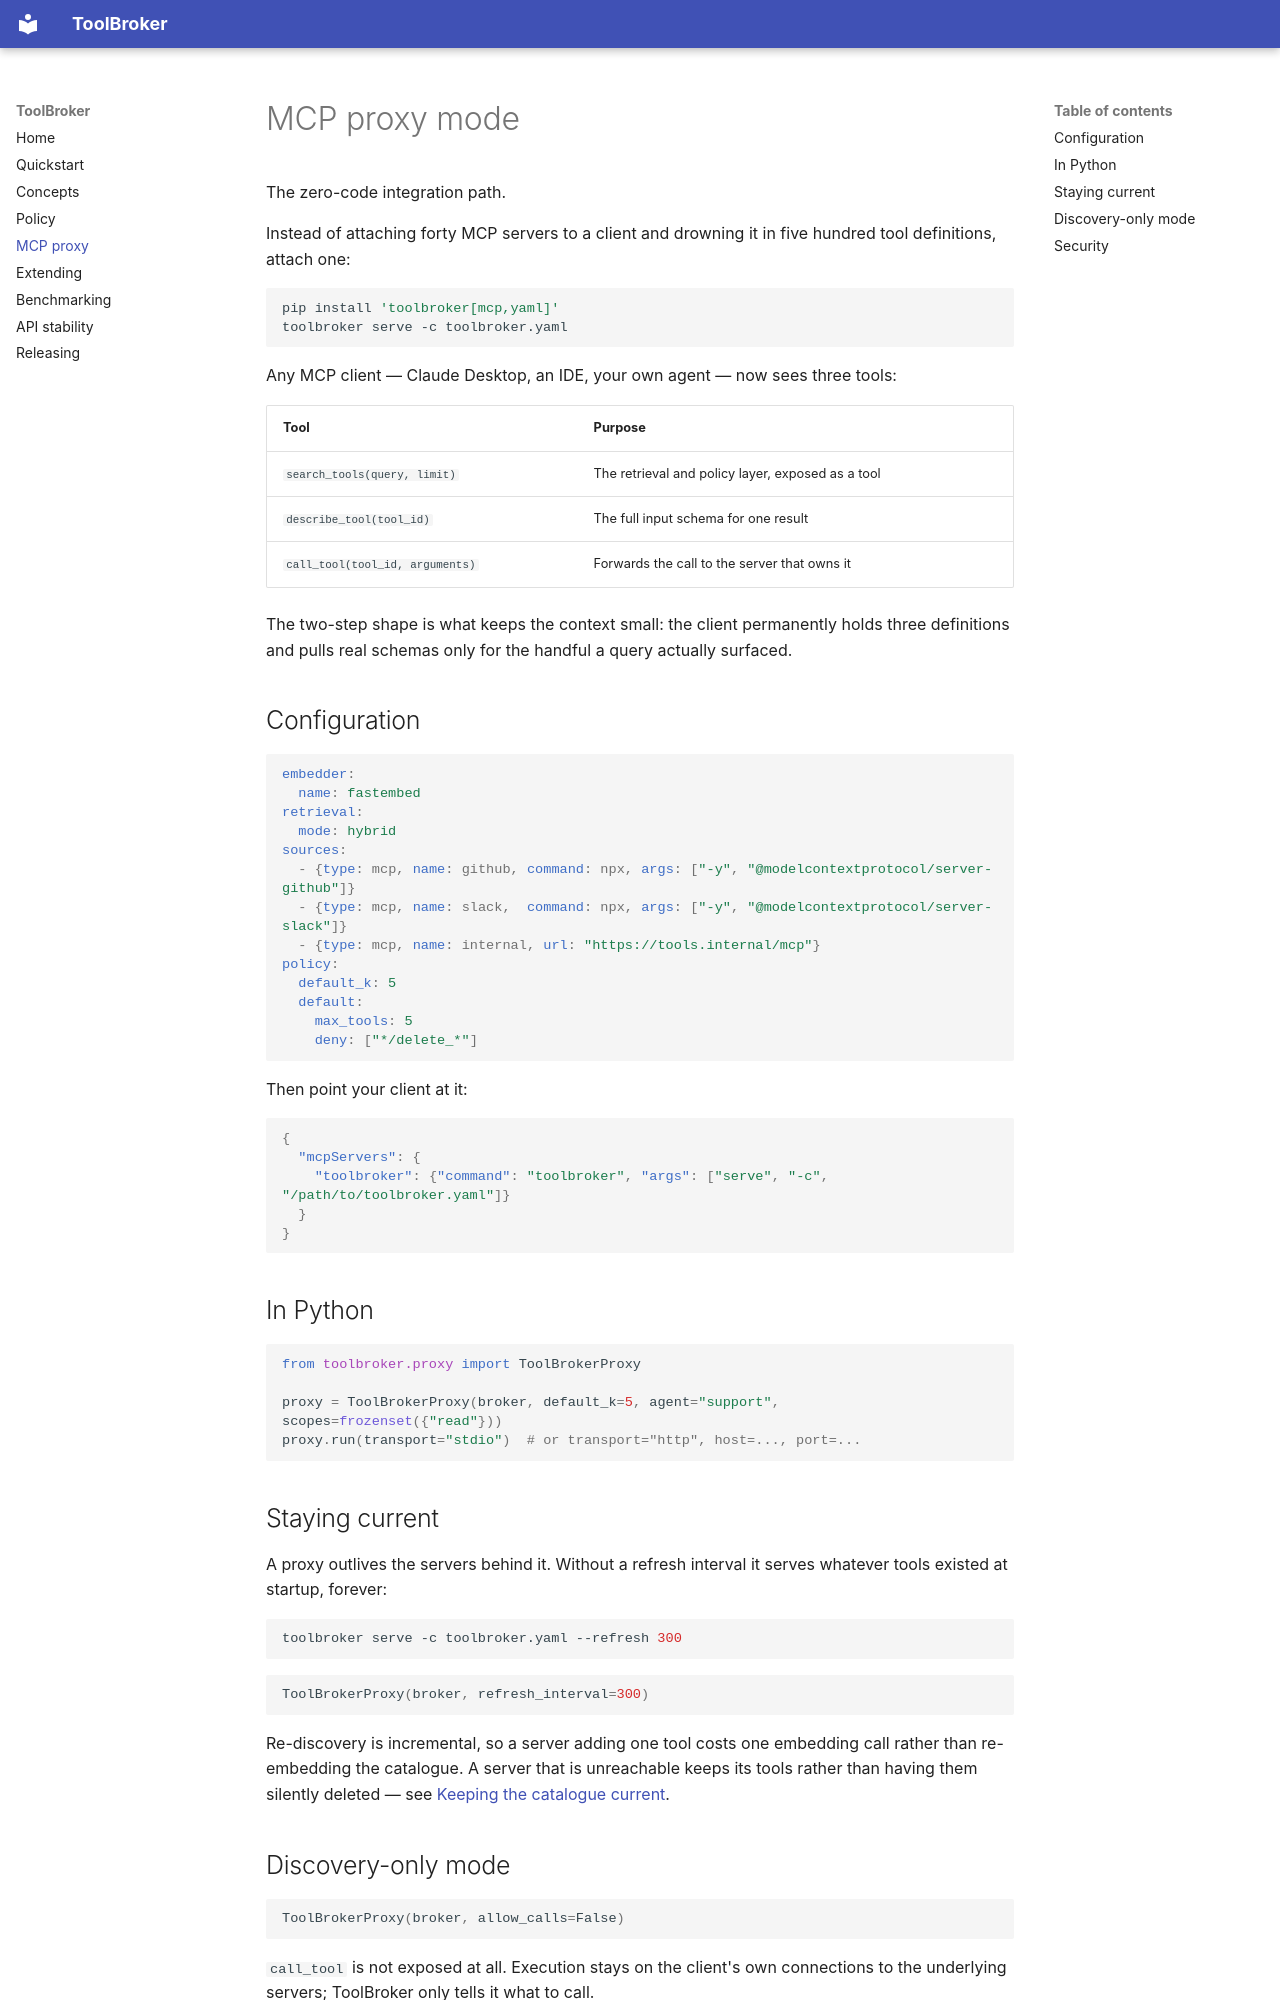

repository: iamrameshwar/tool-broker · page: mcp-proxy/index.html · generator: mkdocs

# MCP proxy mode

The zero-code integration path.

Instead of attaching forty MCP servers to a client and drowning it in five hundred tool
definitions, attach one:

```bash
pip install 'toolbroker[mcp,yaml]'
toolbroker serve -c toolbroker.yaml
```

Any MCP client — Claude Desktop, an IDE, your own agent — now sees three tools:

| Tool | Purpose |
|---|---|
| `search_tools(query, limit)` | The retrieval and policy layer, exposed as a tool |
| `describe_tool(tool_id)` | The full input schema for one result |
| `call_tool(tool_id, arguments)` | Forwards the call to the server that owns it |

The two-step shape is what keeps the context small: the client permanently holds three
definitions and pulls real schemas only for the handful a query actually surfaced.

## Configuration

```yaml
embedder:
  name: fastembed
retrieval:
  mode: hybrid
sources:
  - {type: mcp, name: github, command: npx, args: ["-y", "@modelcontextprotocol/server-github"]}
  - {type: mcp, name: slack,  command: npx, args: ["-y", "@modelcontextprotocol/server-slack"]}
  - {type: mcp, name: internal, url: "https://tools.internal/mcp"}
policy:
  default_k: 5
  default:
    max_tools: 5
    deny: ["*/delete_*"]
```

Then point your client at it:

```json
{
  "mcpServers": {
    "toolbroker": {"command": "toolbroker", "args": ["serve", "-c", "/path/to/toolbroker.yaml"]}
  }
}
```

## In Python

```python
from toolbroker.proxy import ToolBrokerProxy

proxy = ToolBrokerProxy(broker, default_k=5, agent="support", scopes=frozenset({"read"}))
proxy.run(transport="stdio")  # or transport="http", host=..., port=...
```

## Staying current

A proxy outlives the servers behind it. Without a refresh interval it serves whatever
tools existed at startup, forever:

```bash
toolbroker serve -c toolbroker.yaml --refresh 300
```

```python
ToolBrokerProxy(broker, refresh_interval=300)
```

Re-discovery is incremental, so a server adding one tool costs one embedding call rather
than re-embedding the catalogue. A server that is unreachable keeps its tools rather than
having them silently deleted — see
[Keeping the catalogue current](concepts.md#keeping-the-catalogue-current).

## Discovery-only mode

```python
ToolBrokerProxy(broker, allow_calls=False)
```

`call_tool` is not exposed at all. Execution stays on the client's own connections to
the underlying servers; ToolBroker only tells it what to call.
